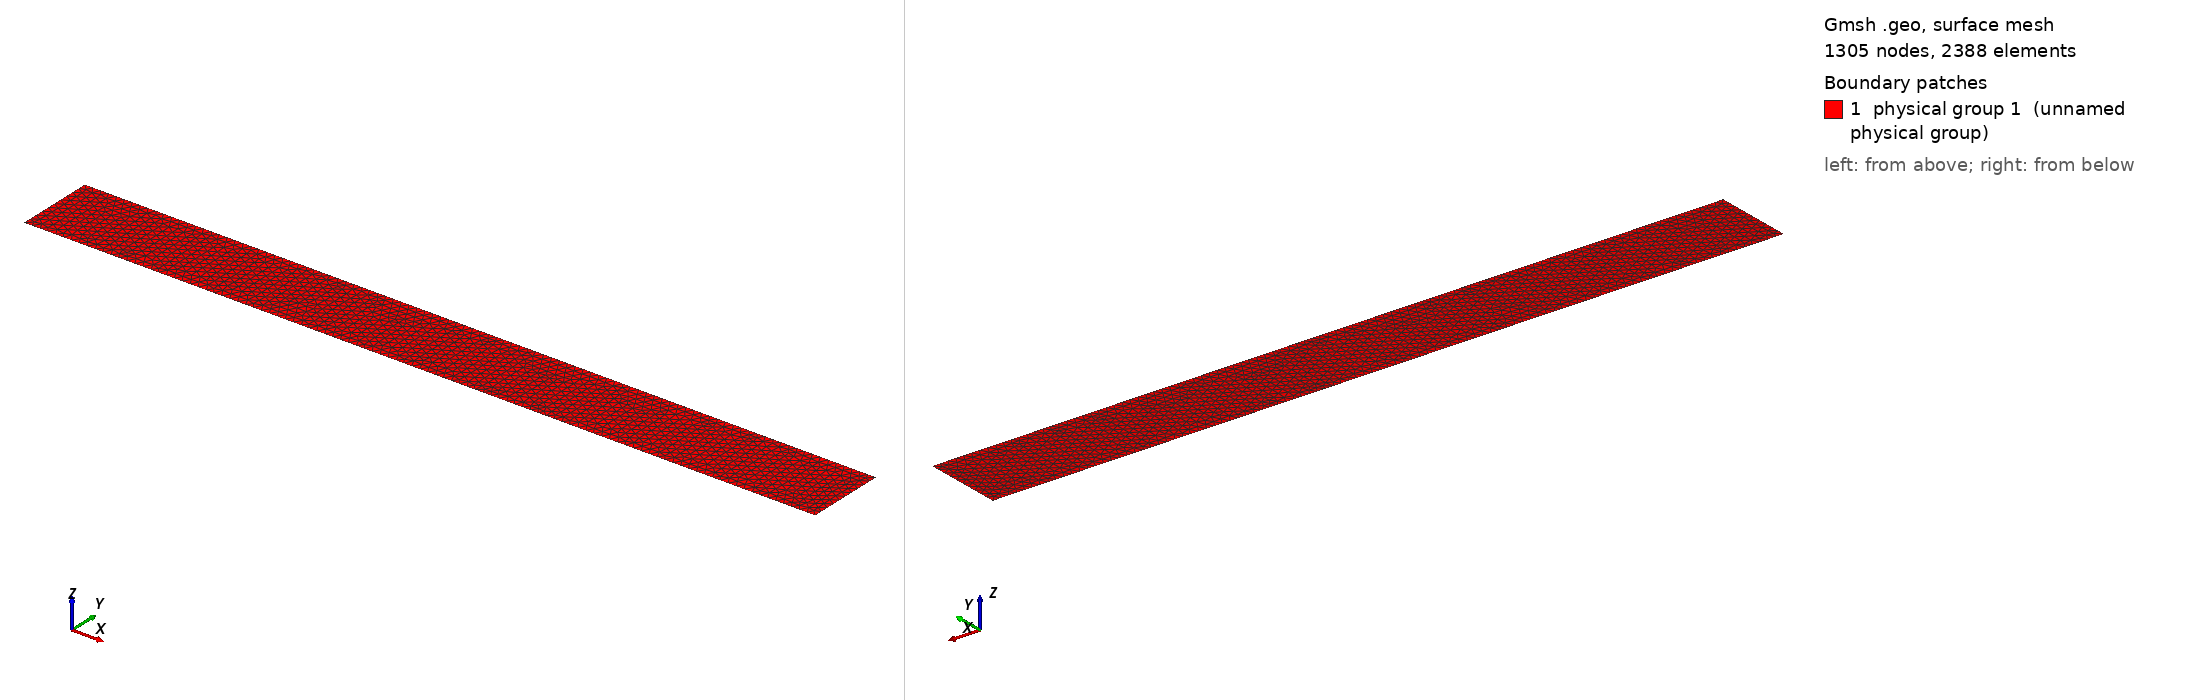

Gmsh geometry script, surface-meshed: 1305 nodes, 2388 surface elements. Boundary patches (legend numbers): 1 physical group 1 (unnamed physical group). Left view from above one corner, right view from below the opposite corner. Legend entries are the model's physical surfaces. The drawing asked Gmsh for element sizes between 1% and 20% of the model's largest extent; the script's own settings can give other sizes.

=== Rectangular_Pipe.geo (drawn) ===
// Define rectangular half-height
h = 1;
// Define rectangular length
l = 2e1;

// Define the four corners of the rectangle, clockwise starting from the
// top-left one
Point(1) = {0, h, 0};
Point(2) = {l, h, 0};
Point(3) = {l, -h, 0};
Point(4) = {0, -h, 0};

// Define the boundary lines of the rectangular domain, clockwise starting from
// the top-left corner
Line(1) = {1, 2};
Line(2) = {2, 3};
Line(3) = {3, 4};
Line(4) = {4, 1};
Physical Line(1) = {1};
Physical Line(2) = {2};
Physical Line(3) = {3};
Physical Line(4) = {4};
// Define the surface delimited by the lines
Line Loop(1) = {1, 2, 3, 4};
Plane Surface(1) = {1};
Physical Surface(1) = {1};

// Set the elements sizes : a box is defined inside the domain and the
// resolution of the mesh both inside and outside the box is set to be the same
Field[1] = Box;
Field[1].VIn = 2e-1;
Field[1].VOut = 2e-1;
Field[1].XMax = 3 * l / 4;
Field[1].XMin = l / 4;
Field[1].YMax = h / 2;
Field[1].YMin = -h / 2;

Background Field = 1;

// Force triangular elements
Mesh.RecombineAll = 0;
// Prevent elements sizes to be modified close to the boundaries
Mesh.CharacteristicLengthExtendFromBoundary = 0;
